Run: headless pygame with SDL's dummy video driver; simulated clock (each Clock.tick advances the game by its frame time, no real sleeping); random seed 0; keys injected as events and as key.get_pressed() state; no mouse input.
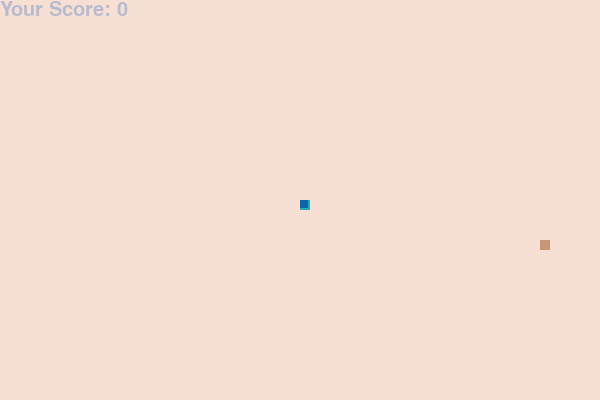
Frame 1 of 4 · flips 1–60 · no input
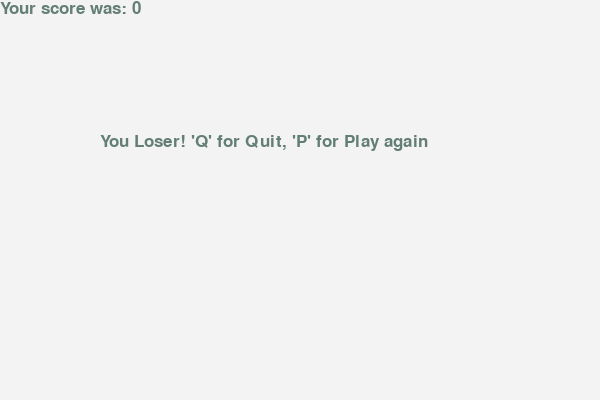
Frame 2 of 4 · flips 61–180 · tapped SPACE, RETURN · held RIGHT (→), D
Frame 3 of 4 · flips 181–300 · held DOWN (↓), S · screen unchanged from frame 2, image omitted
Frame 4 of 4 · flips 301–420 · held LEFT (←), A, UP (↑), W · screen unchanged from frame 3, image omitted

The pygame program that drew these frames:

import pygame
import random

pygame.init()

dis_width = 600
dis_height = 400
snake_block = 10
snake_speed = 15

dis = pygame.display.set_mode((dis_width, dis_height))  # screen size
pygame.display.set_caption("Snake Game")
pygame.display.update()

color_mid_grey = (182, 187, 205)  # score
color_light_grey = (243, 243, 243)  # for restart screen
color_earth = (248, 223, 212)  # for backgorund
color_teal = (99, 126, 118)  # menu font
color_brown = (198, 151, 116)  # food
color_blue = (7, 103, 173)  # head of the snake
color_geal = (41, 173, 178)  # body of snake

dis.fill(color_earth)  # display color
game_over = False

# positions for the snake head
x = 300
y = 200
x_change = 0
y_change = 0
clock = pygame.time.Clock()
game_close = False
font_style = pygame.font.SysFont("freesans", 25)
score_font = pygame.font.SysFont("freesans", 30)

def our_snake(snake_block, snake_list):
    pygame.draw.rect(dis, color_geal, [int(
        snake_list[-1][0]), int(snake_list[-1][1]), snake_block, snake_block])
    pygame.draw.rect(dis, color_blue, [int(
        snake_list[-1][0]), int(snake_list[-1][1]), snake_block-2, snake_block-2])
    for x in snake_list[0:-1]:
        pygame.draw.rect(
            dis, color_geal, [int(x[0]), int(x[1]), snake_block, snake_block])
        pygame.draw.rect(dis, color_geal, [int(x[0]), int(
            x[1]), snake_block-2, snake_block-2])


def the_score(score):  # function to display score
    # create surface with text
    value = score_font.render(
        "Your Score: " + str(score), True, color_mid_grey)
    dis.blit(value, [0, 0])  # draw surface onto display


def message(msg, score, color):
    mesg = font_style.render(msg, True, color)
    scr = font_style.render(score, True, color)
    dis.blit(mesg, [int(dis_width / 6), int(dis_height / 3)])
    dis.blit(scr, [0, 0])

def game_loop():
    game_over = False
    game_close = False
    x = int(dis_width / 2)
    y = int(dis_height / 2)
    x_change = 0
    y_change = 0
    
    # snake list (tail)
    snake_list = []
    len_of_snake = 1
    
    # food places to display
    # screen size = 600 * 400 so x is (600 - 10) / 10
    # and for y (400 - 10) / 10
    food_x = snake_block * \
        random.randint(0, ((dis_width - snake_block) / snake_block))
    food_y = snake_block * \
        random.randint(0, ((dis_height - snake_block) / snake_block))

    while (game_over == False):  # to keep the game screen
        # game loop
        while (game_close == True):
            dis.fill(color_light_grey)
            
            # lost_img = font_style.render(
            #     "You Loser! Q for Quit, P for Play again",  True, color_teal)
            message("You Loser! 'Q' for Quit, 'P' for Play again",
                    ("Your score was: " + str((len_of_snake - 1))), color_teal)
            # dis.blit(lost_img, [100, 100])

            pygame.display.update()
            for event in pygame.event.get():
                if event.type == pygame.QUIT:  # to check if the close button is clicked
                    game_over = True
                    game_close = False
                if event.type == pygame.KEYDOWN:
                    if event.key == pygame.K_q:  # if q clicked
                        game_over = True
                        game_close = False
                    if event.key == pygame.K_p:  # if q clicked
                        game_loop()

        for event in pygame.event.get():
            if event.type == pygame.QUIT:  # to check if the close button is clicked
                game_over = True
            # check the pressed buttons
            if event.type == pygame.KEYDOWN:
                if event.key == pygame.K_UP:
                    x_change = 0
                    y_change = -snake_block
                elif event.key == pygame.K_DOWN:
                    x_change = 0
                    y_change = snake_block
                elif event.key == pygame.K_RIGHT:
                    x_change = snake_block
                    y_change = 0
                elif event.key == pygame.K_LEFT:
                    x_change = -snake_block
                    y_change = 0

        # check if the head is out of the display
        if x >= dis_width or x < 0 or y >= dis_height or y < 0:
            game_close = True

        # update the position
        x = x + x_change
        y = y + y_change

        dis.fill(color_earth)  # display color

        # draw the food
        pygame.draw.rect(dis, color_brown,
                         (food_x, food_y, snake_block, snake_block))

        snake_head = []
        snake_head.append(x)
        snake_head.append(y)
        snake_list.append(snake_head)
        if len(snake_list) > len_of_snake:
            del snake_list[0]

        # check if snake bites its own tail
        for i in snake_list[:-1]:
            if i == snake_head:
                game_close = True

        # snake function
        our_snake(snake_block, snake_list)  # size of rectangle, list

        if x == food_x and y == food_y:
            len_of_snake += 1
            food_x = snake_block * random.randint(0, (dis_width / snake_block - 1))
            food_y = snake_block * \
                random.randint(0, (dis_height / snake_block - 1))

        the_score(len_of_snake - 1)
        pygame.display.update()
        clock.tick(snake_speed)  # frame rate

    pygame.quit()


game_loop()
